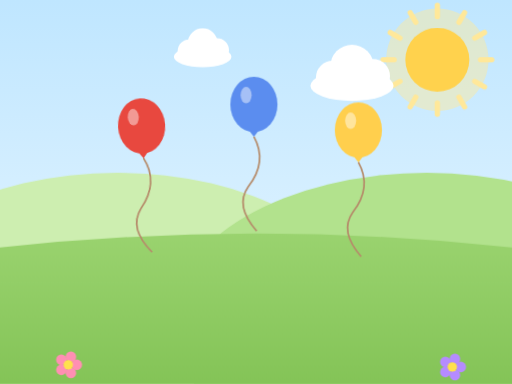
t = 0.00 s
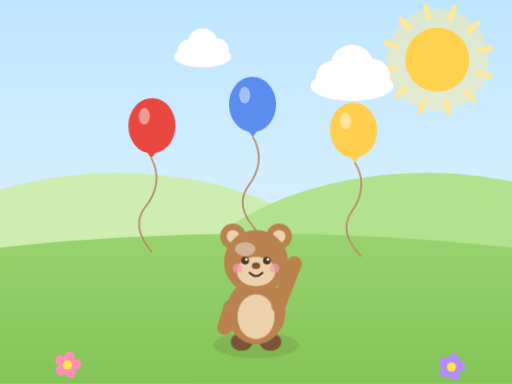
t = 1.20 s
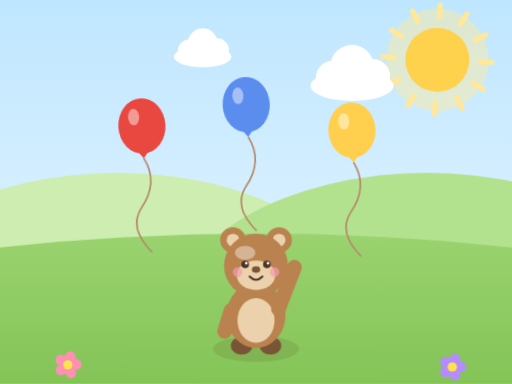
t = 4.20 s
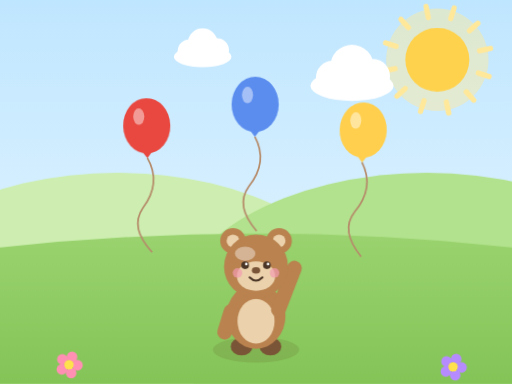
t = 7.20 s

The animated SVG that drew these frames (rendered in a browser with its animation timeline set to each time). Animation: 6 CSS @keyframes rules; frames cover the first 7.20 s, repeats indefinitely.

<svg viewBox="0 0 480 360" xmlns="http://www.w3.org/2000/svg"><style>
.enter{animation:bpEnter .7s cubic-bezier(.2,.9,.3,1.25) both}
.bob{animation:bpBob 3s ease-in-out infinite}
.bob2{animation:bpBob 3.7s ease-in-out infinite}
.sway{animation:bpSway 4s ease-in-out infinite;transform-box:fill-box;transform-origin:bottom center}
.flutter{animation:bpFlutter 3.2s ease-in-out infinite;transform-box:fill-box;transform-origin:center}
.twinkle{animation:bpTwinkle 2.4s ease-in-out infinite;transform-box:fill-box;transform-origin:center}
.spin{animation:bpSpin 24s linear infinite;transform-box:fill-box;transform-origin:center}
@keyframes bpEnter{0%{opacity:0;transform:translateY(28px)}100%{opacity:1;transform:translateY(0)}}
@keyframes bpBob{0%,100%{transform:translateY(0)}50%{transform:translateY(-6px)}}
@keyframes bpSway{0%,100%{transform:rotate(-3.5deg)}50%{transform:rotate(3.5deg)}}
@keyframes bpFlutter{0%{transform:translate(0,0) rotate(-7deg)}50%{transform:translate(12px,-14px) rotate(7deg)}100%{transform:translate(0,0) rotate(-7deg)}}
@keyframes bpTwinkle{0%,100%{opacity:.55;transform:scale(.8)}50%{opacity:1;transform:scale(1.18)}}
@keyframes bpSpin{to{transform:rotate(360deg)}}
@media(prefers-reduced-motion:reduce){.enter,.bob,.bob2,.sway,.flutter,.twinkle,.spin{animation:none}}
</style><defs><linearGradient id="sky" x1="0" y1="0" x2="0" y2="1"><stop offset="0" stop-color="#bfe6ff"/><stop offset="1" stop-color="#eaf7ff"/></linearGradient><linearGradient id="grass" x1="0" y1="0" x2="0" y2="1"><stop offset="0" stop-color="#9ad36f"/><stop offset="1" stop-color="#84c457"/></linearGradient></defs><rect x="0" y="0" width="480" height="360" rx="0" fill="url(#sky)" /><circle cx="410" cy="56" r="48" fill="#ffe89a" opacity="0.45"/><g class="spin"><line x1="450.5" y1="56" x2="461" y2="56" stroke="#ffe89a" stroke-width="5" stroke-linecap="round"/><line x1="445.07" y1="76.25" x2="454.17" y2="81.5" stroke="#ffe89a" stroke-width="5" stroke-linecap="round"/><line x1="430.25" y1="91.07" x2="435.5" y2="100.17" stroke="#ffe89a" stroke-width="5" stroke-linecap="round"/><line x1="410" y1="96.5" x2="410" y2="107" stroke="#ffe89a" stroke-width="5" stroke-linecap="round"/><line x1="389.75" y1="91.07" x2="384.5" y2="100.17" stroke="#ffe89a" stroke-width="5" stroke-linecap="round"/><line x1="374.93" y1="76.25" x2="365.83" y2="81.5" stroke="#ffe89a" stroke-width="5" stroke-linecap="round"/><line x1="369.5" y1="56" x2="359" y2="56" stroke="#ffe89a" stroke-width="5" stroke-linecap="round"/><line x1="374.93" y1="35.75" x2="365.83" y2="30.5" stroke="#ffe89a" stroke-width="5" stroke-linecap="round"/><line x1="389.75" y1="20.93" x2="384.5" y2="11.83" stroke="#ffe89a" stroke-width="5" stroke-linecap="round"/><line x1="410" y1="15.5" x2="410" y2="5" stroke="#ffe89a" stroke-width="5" stroke-linecap="round"/><line x1="430.25" y1="20.93" x2="435.5" y2="11.83" stroke="#ffe89a" stroke-width="5" stroke-linecap="round"/><line x1="445.07" y1="35.75" x2="454.17" y2="30.5" stroke="#ffe89a" stroke-width="5" stroke-linecap="round"/></g><circle cx="410" cy="56" r="30" fill="#ffd24d" /><ellipse cx="330" cy="80.4" rx="39" ry="14.3" fill="#ffffff" /><circle cx="311.8" cy="72.6" r="15.6" fill="#ffffff" /><circle cx="330" cy="62.2" r="20.28" fill="#ffffff" /><circle cx="349.5" cy="71.3" r="16.12" fill="#ffffff" /><ellipse cx="190" cy="53.2" rx="27" ry="9.9" fill="#ffffff" /><circle cx="177.4" cy="47.8" r="10.799999999999999" fill="#ffffff" /><circle cx="190" cy="40.6" r="14.040000000000001" fill="#ffffff" /><circle cx="203.5" cy="46.9" r="11.16" fill="#ffffff" /><ellipse cx="110" cy="292" rx="230" ry="130" fill="#cdeeb0" /><ellipse cx="400" cy="302" rx="240" ry="140" fill="#b2e28d" /><path d="M0 232 Q240 206 480 232 L480 360 L0 360 Z" fill="url(#grass)" /><g class="sway" style="animation-delay:0s"><ellipse cx="140" cy="118" rx="22.099999999999998" ry="26" fill="#e8483f" /><path d="M 135.84 142.96 L 144.16 142.96 L 140 148.16 Z" fill="#e8483f" /><ellipse cx="132.72" cy="109.16" rx="5.2" ry="7.8" fill="#fff" opacity="0.45"/><path d="M 140 148.16 q 13 23.4 -5.2 46.8 q -13 18.2 7.8 41.6" stroke="#b58b6a" stroke-width="1.6" fill="none"/></g><g class="sway" style="animation-delay:0.3s"><ellipse cx="238" cy="98" rx="22.099999999999998" ry="26" fill="#5b8def" /><path d="M 233.84 122.96 L 242.16 122.96 L 238 128.16 Z" fill="#5b8def" /><ellipse cx="230.72" cy="89.16" rx="5.2" ry="7.8" fill="#fff" opacity="0.45"/><path d="M 238 128.16 q 13 23.4 -5.2 46.8 q -13 18.2 7.8 41.6" stroke="#b58b6a" stroke-width="1.6" fill="none"/></g><g class="sway" style="animation-delay:0.6s"><ellipse cx="336" cy="122" rx="22.099999999999998" ry="26" fill="#ffcf4d" /><path d="M 331.84 146.96 L 340.16 146.96 L 336 152.16 Z" fill="#ffcf4d" /><ellipse cx="328.72" cy="113.16" rx="5.2" ry="7.8" fill="#fff" opacity="0.45"/><path d="M 336 152.16 q 13 23.4 -5.2 46.8 q -13 18.2 7.8 41.6" stroke="#b58b6a" stroke-width="1.6" fill="none"/></g><g class="enter"><g class="bob2"><ellipse cx="240" cy="328" rx="40.5" ry="12.15" fill="rgba(90,60,30,0.13)" /><ellipse cx="226.5" cy="325" rx="10.200000000000001" ry="8.4" fill="#7a5436" /><ellipse cx="253.5" cy="325" rx="10.200000000000001" ry="8.4" fill="#7a5436" /><ellipse cx="240" cy="296.5" rx="27.6" ry="30.6" fill="#b9824f" /><ellipse cx="240" cy="301.3" rx="17.4" ry="21" fill="#ecd2ac" /><line x1="216.6" y1="292" x2="210.6" y2="311.5" stroke="#b9824f" stroke-width="13.8" stroke-linecap="round"/><line x1="261" y1="290.5" x2="276" y2="251.5" stroke="#b9824f" stroke-width="13.8" stroke-linecap="round"/><circle cx="218.4" cy="226" r="12" fill="#b9824f" /><circle cx="218.4" cy="226" r="6" fill="#ecd2ac" /><circle cx="261.6" cy="226" r="12" fill="#b9824f" /><circle cx="261.6" cy="226" r="6" fill="#ecd2ac" /><circle cx="240" cy="250" r="30" fill="#b9824f" /><ellipse cx="229.8" cy="238" rx="9.6" ry="6.6" fill="rgba(255,255,255,0.4)" /><ellipse cx="240" cy="259" rx="18" ry="13.8" fill="#ecd2ac" /><circle cx="229.8" cy="248.8" r="3.5999999999999996" fill="#4a3526" /><circle cx="250.2" cy="248.8" r="3.5999999999999996" fill="#4a3526" /><circle cx="230.88000000000002" cy="247.64800000000002" r="1.224" fill="#ffffff" /><circle cx="251.28" cy="247.64800000000002" r="1.224" fill="#ffffff" /><ellipse cx="240" cy="253.6" rx="3.9000000000000004" ry="3" fill="#7a5436" /><path d="M 234 260.2 Q 240 266.2 246 260.2" stroke="#4a3526" stroke-width="2" fill="none" stroke-linecap="round"/><circle cx="222.6" cy="256" r="4.5" fill="#f29bb0" opacity="0.7"/><circle cx="257.4" cy="256" r="4.5" fill="#f29bb0" opacity="0.7"/></g></g><g class="sway" style="animation-delay:0.9s"><circle cx="72" cy="342" r="4.96" fill="#ff8fb3" /><circle cx="66.47213595499957" cy="349.60845213036123" r="4.96" fill="#ff8fb3" /><circle cx="57.52786404500042" cy="346.70228201833976" r="4.96" fill="#ff8fb3" /><circle cx="57.52786404500042" cy="337.29771798166024" r="4.96" fill="#ff8fb3" /><circle cx="66.47213595499957" cy="334.39154786963877" r="4.96" fill="#ff8fb3" /><circle cx="64" cy="342" r="4.4" fill="#ffe14d" /></g><g class="sway" style="animation-delay:1.2s"><circle cx="432" cy="344" r="4.96" fill="#b58bff" /><circle cx="426.4721359549996" cy="351.60845213036123" r="4.96" fill="#b58bff" /><circle cx="417.5278640450004" cy="348.70228201833976" r="4.96" fill="#b58bff" /><circle cx="417.5278640450004" cy="339.29771798166024" r="4.96" fill="#b58bff" /><circle cx="426.4721359549996" cy="336.39154786963877" r="4.96" fill="#b58bff" /><circle cx="424" cy="344" r="4.4" fill="#ffe14d" /></g></svg>
